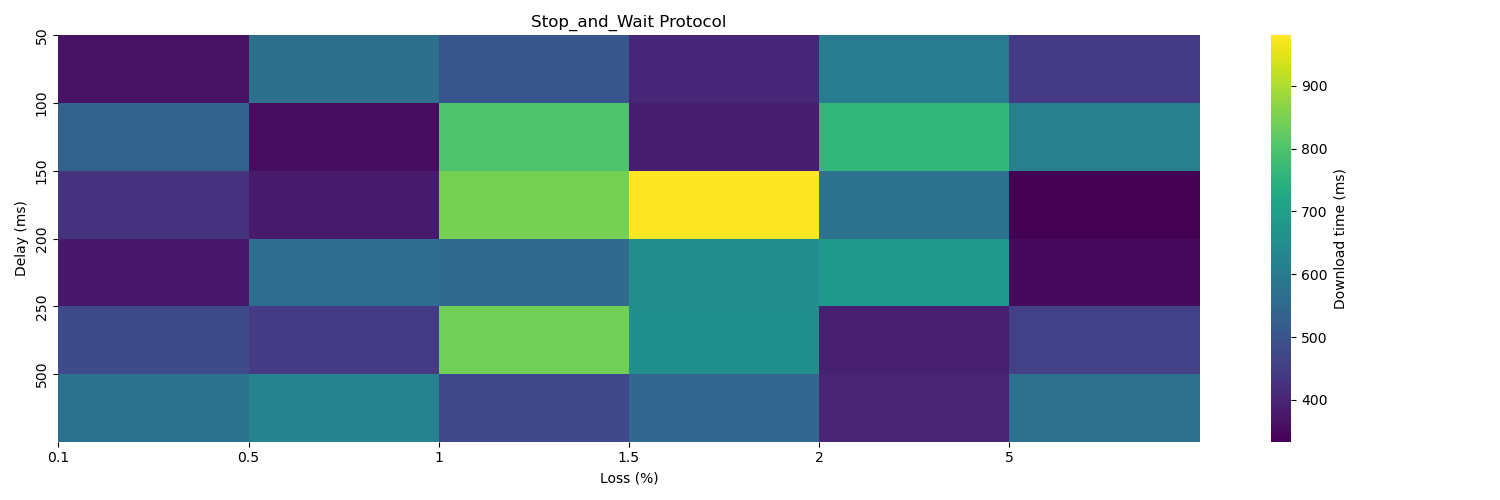

Values plotted in this chart, from the file beside it:
, 0.1, 0.5, 1.0, 1.5, 2.0, 5.0
50, 365.1, 568.9, 506.5, 403.5, 601.5, 447
100, 533.2, 354.3, 798.9, 387.5, 759.9, 613.8
150, 427.3, 380.2, 843.8, 980.1, 577.4, 333.4
200, 374.7, 561.8, 554.3, 651.3, 678.7, 348.6
250, 478.5, 446.9, 839.1, 655.9, 389.5, 456.5
500, 577.8, 617.4, 474, 544.5, 396.8, 572.6
